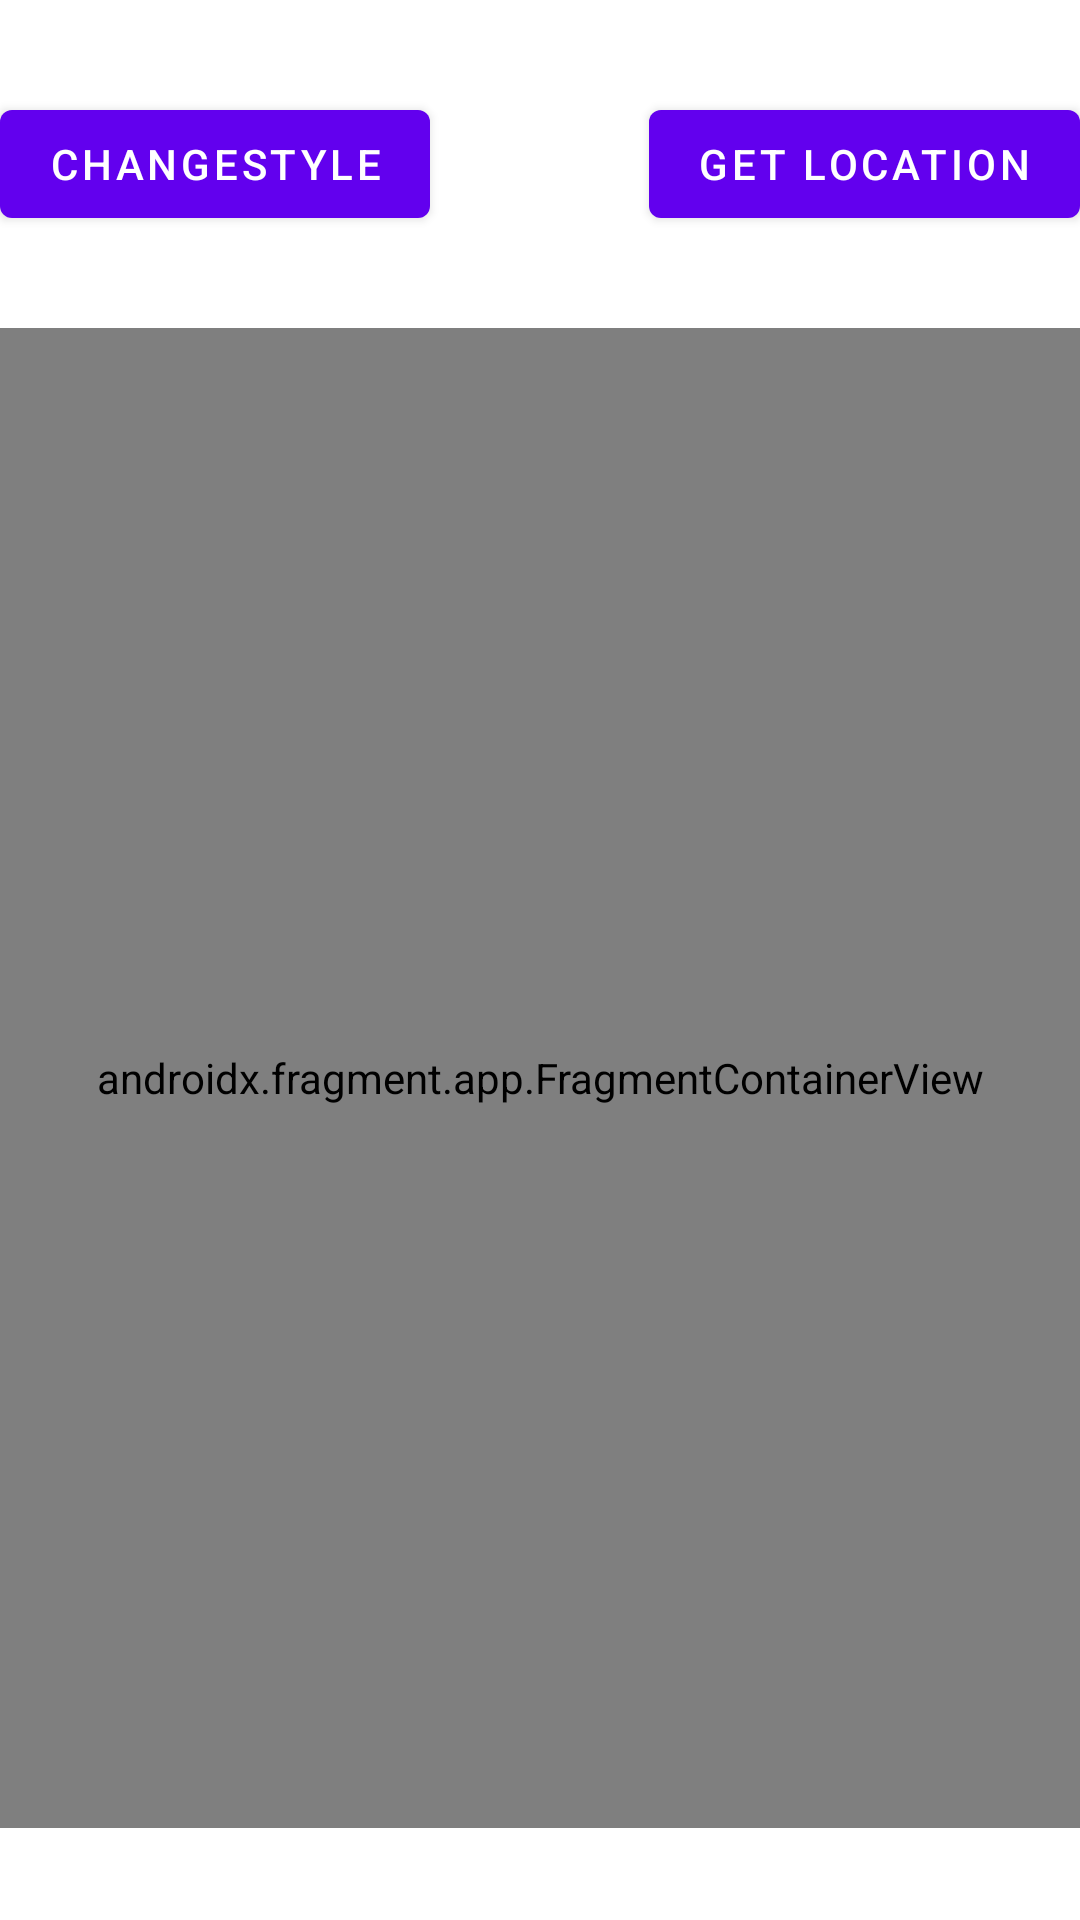

Reconstruct the res/layout file that produces this screen, plus the resources it refers to.
<!-- AndroidManifest.xml: application theme Theme.DemoOfLayouts -->
<!-- res/layout/activity_maps.xml -->
<?xml version="1.0" encoding="utf-8"?>
<androidx.constraintlayout.widget.ConstraintLayout xmlns:android="http://schemas.android.com/apk/res/android"
    xmlns:app="http://schemas.android.com/apk/res-auto"
    xmlns:tools="http://schemas.android.com/tools"
    android:layout_width="match_parent"
    android:layout_height="match_parent"
    tools:context=".MapsActivity">

    <Button
        android:id="@+id/location_btn"
        android:layout_width="wrap_content"
        android:layout_height="wrap_content"
        android:text="@string/get_location"
        app:layout_constraintTop_toTopOf="parent"
        app:layout_constraintEnd_toEndOf="parent"
        app:layout_constraintBottom_toTopOf="@id/map"/>
 <Button
        android:id="@+id/style_btn"
        android:layout_width="wrap_content"
        android:layout_height="wrap_content"
        android:text="@string/change_style"
        app:layout_constraintTop_toTopOf="parent"
        app:layout_constraintStart_toStartOf="parent"
        app:layout_constraintBottom_toTopOf="@id/map"/>

    <androidx.fragment.app.FragmentContainerView
        android:id="@+id/map"
        android:name="com.google.android.gms.maps.SupportMapFragment"
        android:layout_width="match_parent"
        android:layout_height="500dp"
        app:layout_constraintEnd_toEndOf="parent"
        app:layout_constraintStart_toStartOf="parent"
        app:layout_constraintTop_toBottomOf="@id/style_btn"
        app:layout_constraintBottom_toBottomOf="parent"/>


</androidx.constraintlayout.widget.ConstraintLayout>

    
<!-- resources referenced by this layout -->
<resources>
  <string name="change_style">changeStyle</string>
  <string name="get_location">Get Location</string>
  <style name="Theme.DemoOfLayouts" parent="Theme.MaterialComponents.DayNight.DarkActionBar">
          
          <item name="colorPrimary">@color/purple_500</item>
          <item name="colorPrimaryVariant">@color/purple_700</item>
          <item name="colorOnPrimary">@color/white</item>
          
          <item name="colorSecondary">@color/teal_200</item>
          <item name="colorSecondaryVariant">@color/teal_700</item>
          <item name="colorOnSecondary">@color/black</item>
          
          <item name="android:statusBarColor">?attr/colorPrimaryVariant</item>
          
  
      </style>
  <color name="purple_500">#FF6200EE</color>
  <color name="purple_700">#2F2D35</color>
  <color name="white">#FFFFFFFF</color>
  <color name="teal_200">#FF03DAC5</color>
  <color name="teal_700">#FF018786</color>
  <color name="black">#FF000000</color>
</resources>
